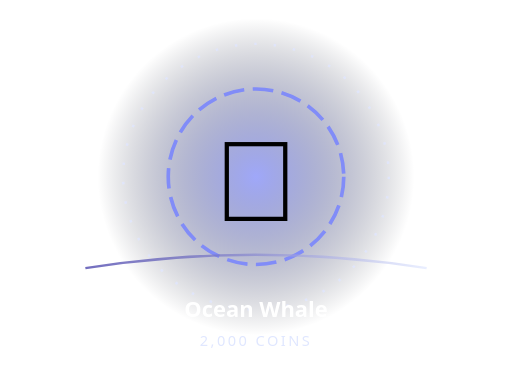
t = 0.00 s
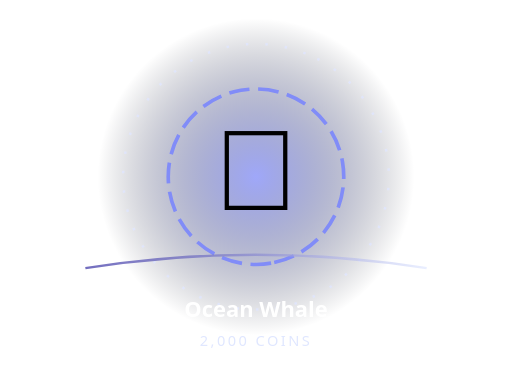
t = 0.71 s
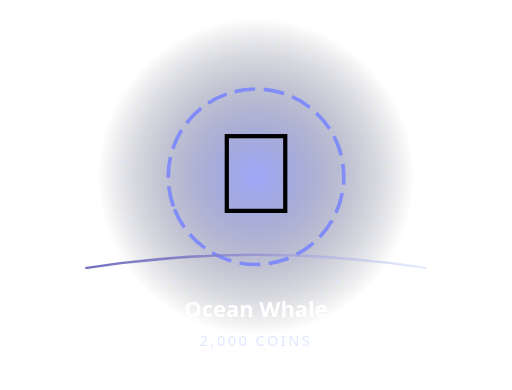
t = 1.43 s
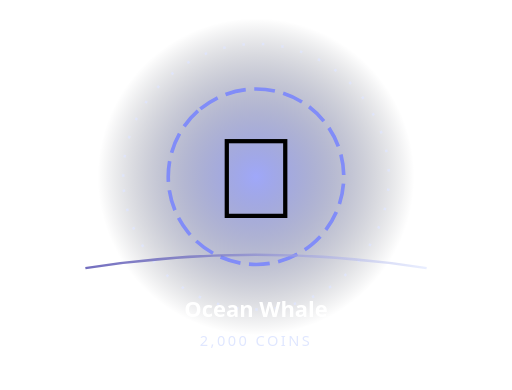
t = 2.05 s
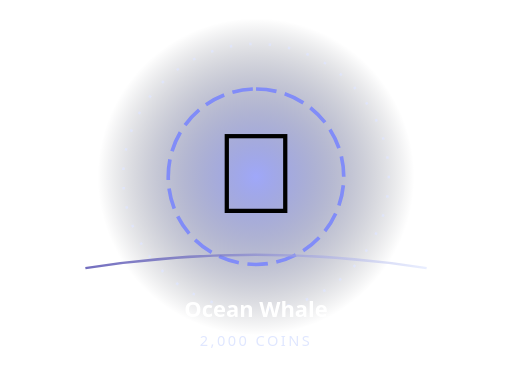
t = 2.40 s
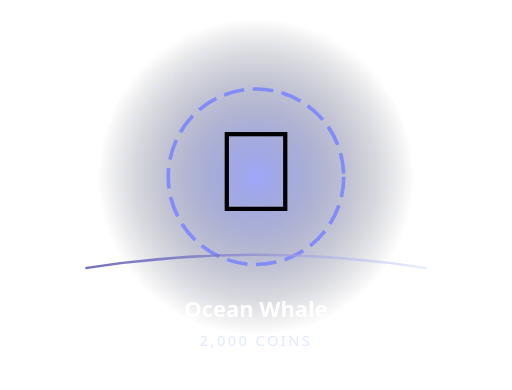
t = 3.20 s

The animated SVG that drew these frames (rendered in a browser with its animation timeline set to each time). Animation: 3 SMIL elements (animateTransform=3); one cycle of 4.10 s, repeats indefinitely.

<svg xmlns="http://www.w3.org/2000/svg" width="420" height="320" viewBox="0 0 420 320" role="img" aria-label="Animated Ocean Whale">
<defs><radialGradient id="b"><stop stop-color="#818cf8" stop-opacity=".76"/><stop offset="1" stop-color="#080c18" stop-opacity="0"/></radialGradient><linearGradient id="r"><stop stop-color="#3730a3"/><stop offset="1" stop-color="#e0e7ff"/></linearGradient></defs>
<circle cx="210" cy="145" r="130" fill="url(#b)"/>
<circle cx="210" cy="145" r="72" fill="none" stroke="#818cf8" stroke-width="3" stroke-dasharray="17 7"><animateTransform attributeName="transform" type="rotate" from="0 210 145" to="360 210 145" dur="3.2s" repeatCount="indefinite"/></circle>
<circle cx="210" cy="145" r="109" fill="none" stroke="#e0e7ff" stroke-opacity=".8" stroke-width="2" stroke-dasharray="2 14"><animateTransform attributeName="transform" type="rotate" from="360 210 145" to="0 210 145" dur="4.1s" repeatCount="indefinite"/></circle>
<g><animateTransform attributeName="transform" type="translate" values="0 4;0 -8;0 4" dur="1.9s" repeatCount="indefinite"/><text x="210" y="177" font-size="94" text-anchor="middle" font-family="'Segoe UI Emoji','Apple Color Emoji',sans-serif">🐋</text></g>
<path d="M70 220 Q210 198 350 220" fill="none" stroke="url(#r)" stroke-width="2" stroke-opacity=".7"/>
<text x="210" y="260" text-anchor="middle" fill="#fff" font-family="system-ui,sans-serif" font-weight="850" font-size="18">Ocean Whale</text>
<text x="210" y="284" text-anchor="middle" fill="#e0e7ff" font-family="system-ui,sans-serif" font-size="12" letter-spacing="2">2,000 COINS</text></svg>
